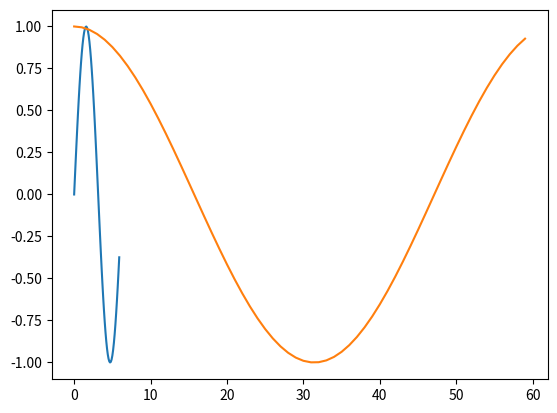

Write the Python code that produced this figure.
#  matplotlib 라이브러리 import
import matplotlib.pyplot as plt
# image 모듈에서 imread 함수만 import 함
from matplotlib.image import imread
import numpy as np

# 데이터 준비
x = np.arange(0,6,0.1) #0에서 6까지 0.1간격으로 배열 생성
y1 = np.sin(x)
y2 = np.cos(x)

# 그래프 그리기
plt.plot(x, y1, y2)
plt.plot()